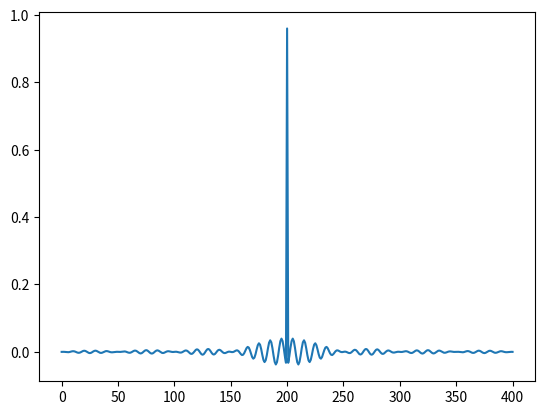

Generate this figure with matplotlib: (Note: this script raises an exception after producing the figure.)
import numpy as np
import scipy.signal as signal
import scipy as sp
import pylab as pl
#import matplotlib.pyplot as plt

n = np.arange(-200,200+1)
h = (1/(n*np.pi)) * (np.sin(45/500*2*np.pi*n) - np.sin(55/500*2*np.pi*n))

h[200] = 1-(55/500*2*np.pi - 45/500*2*np.pi)/np.pi
pl.plot(h)
pl.show()

y2 = signal.lfilter(h,1,y)